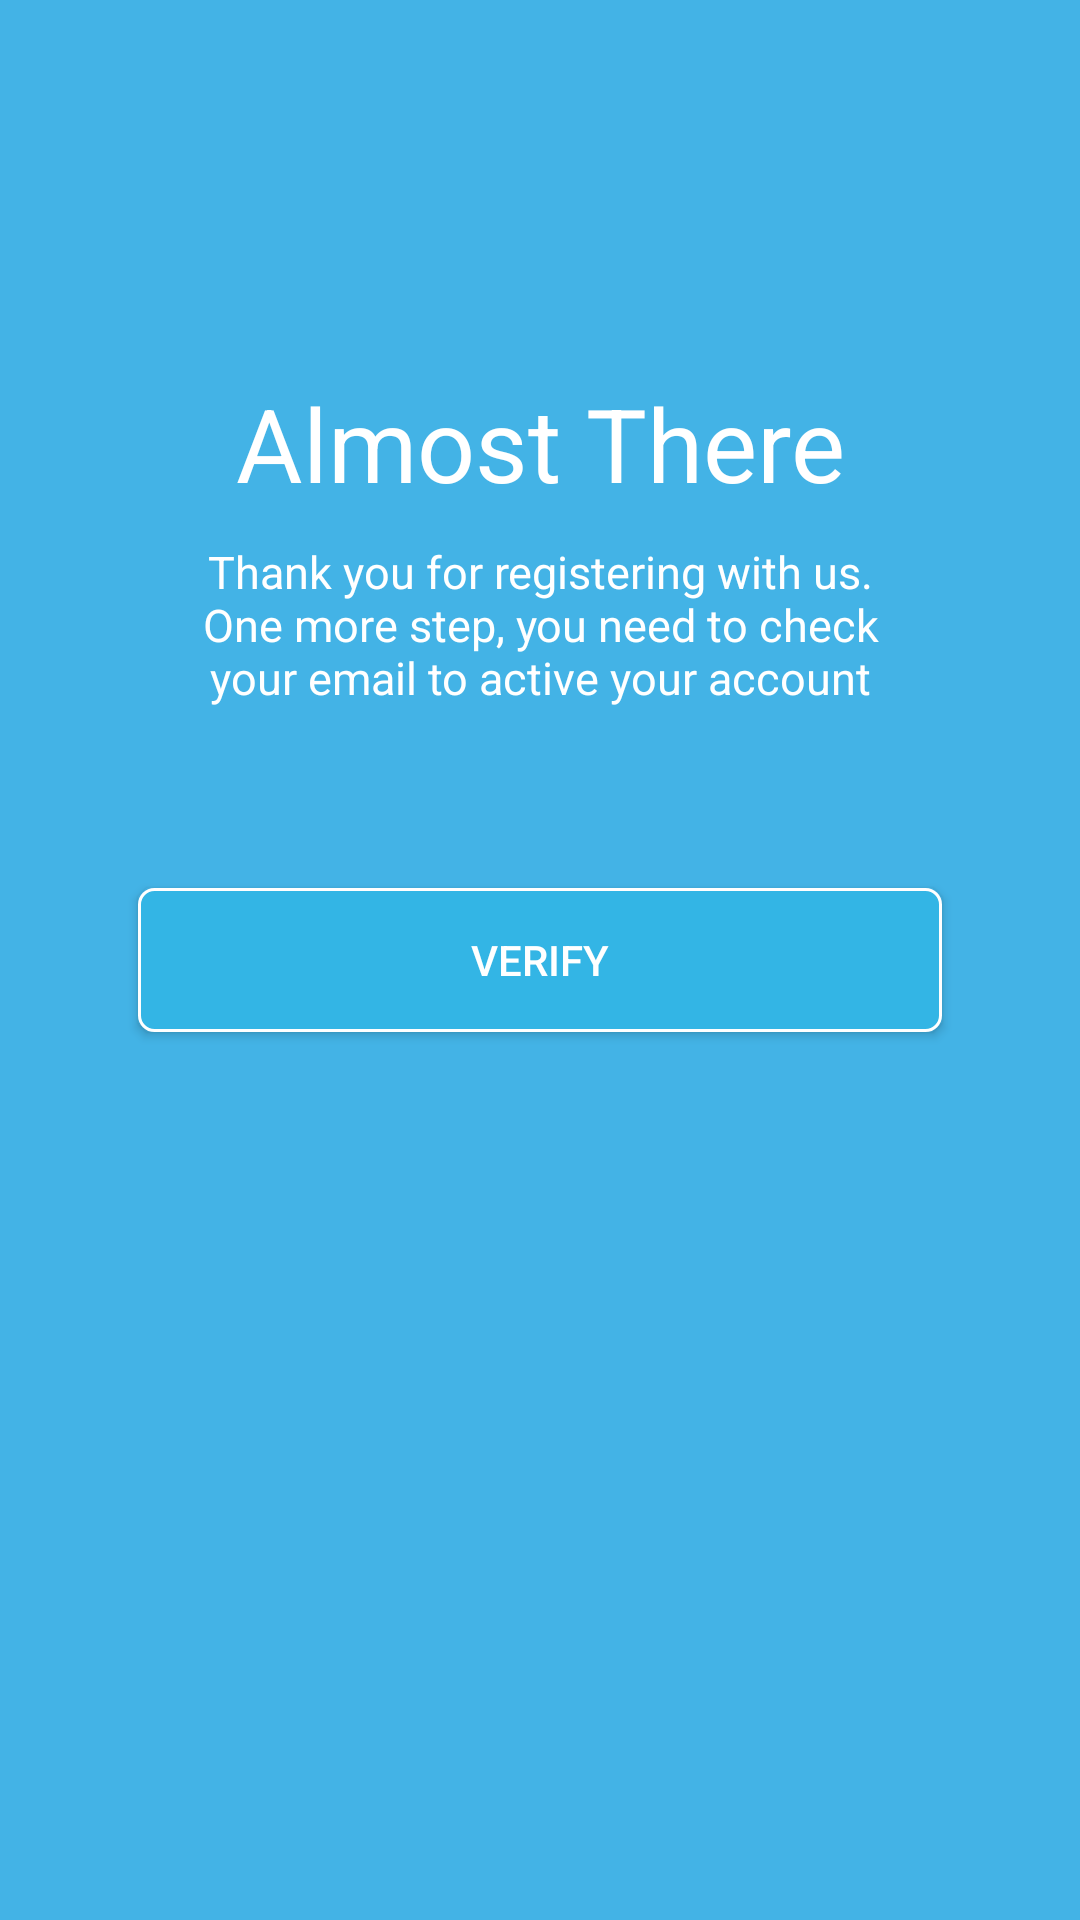

Write the Android layout XML for this screen, with the resource values it uses.
<!-- AndroidManifest.xml: application theme AppTheme -->
<!-- res/layout/activity_almost.xml -->
<?xml version="1.0" encoding="utf-8"?>
<RelativeLayout xmlns:android="http://schemas.android.com/apk/res/android"
    xmlns:app="http://schemas.android.com/apk/res-auto"
    xmlns:tools="http://schemas.android.com/tools"
    android:layout_width="match_parent"
    android:layout_height="match_parent"
    android:background="@color/lightblue"
    android:paddingLeft="16dp"
    android:paddingRight="16dp"
    android:paddingTop="16dp"
    android:paddingBottom="16dp"
    tools:context=".AlmostActivity">
    
    <TextView
        android:id="@+id/txt_almost1"
        android:layout_width="match_parent"
        android:layout_height="wrap_content"
        android:text="@string/alms"
        android:textColor="@color/white"
        android:textSize="34dp"
        android:layout_above="@id/txt_almost2"
        android:gravity="center"
        android:layout_marginBottom="10dp"/>

    <TextView
        android:id="@+id/txt_almost2"
        android:layout_width="match_parent"
        android:layout_height="wrap_content"
        android:layout_above="@id/btn_almost"
        android:layout_marginBottom="30dp"
        android:paddingLeft="50dp"
        android:paddingRight="50dp"
        android:text="@string/nuhun2"
        android:textAlignment="center"
        android:textColor="@color/white"
        android:textSize="15dp"
        android:typeface="sans" />

    <Button
        android:id="@+id/btn_almost"
        android:layout_width="match_parent"
        android:layout_height="wrap_content"
        android:hint="VERIFY"
        android:textColorHint="@color/white"
        android:background="@drawable/button_mod"
        android:layout_centerVertical="true"
        android:layout_centerHorizontal="true"
        android:layout_margin="30dp"/>
</RelativeLayout>
<!-- resources referenced by this layout -->
<resources>
  <color name="lightblue">#43b3e6</color>
  <color name="white">#FFFFFFFF</color>
  <!-- drawable button_mod (drawable) -->
  <?xml version="1.0" encoding="utf-8"?>
  <shape xmlns:android="http://schemas.android.com/apk/res/android"
      android:shape="rectangle">
  
      <solid android:color="@android:color/holo_blue_light"></solid>
      <stroke android:color="#fff" android:width="1dp"></stroke>
      <corners android:radius="5dp"></corners>
  
  </shape>
  <string name="alms">Almost There</string>
  <string name="nuhun2">Thank you for registering with us. One more step, you need to check your email to active your account</string>
  <style name="AppTheme" parent="Theme.AppCompat.Light.NoActionBar">
          <item name="colorPrimary">@color/gree</item>
          <item name="colorPrimaryDark">@color/darkgre</item>
          <item name="colorAccent">@color/lightblue</item>
      </style>
  <color name="gree">#008577</color>
  <color name="darkgre">#00574B</color>
</resources>
